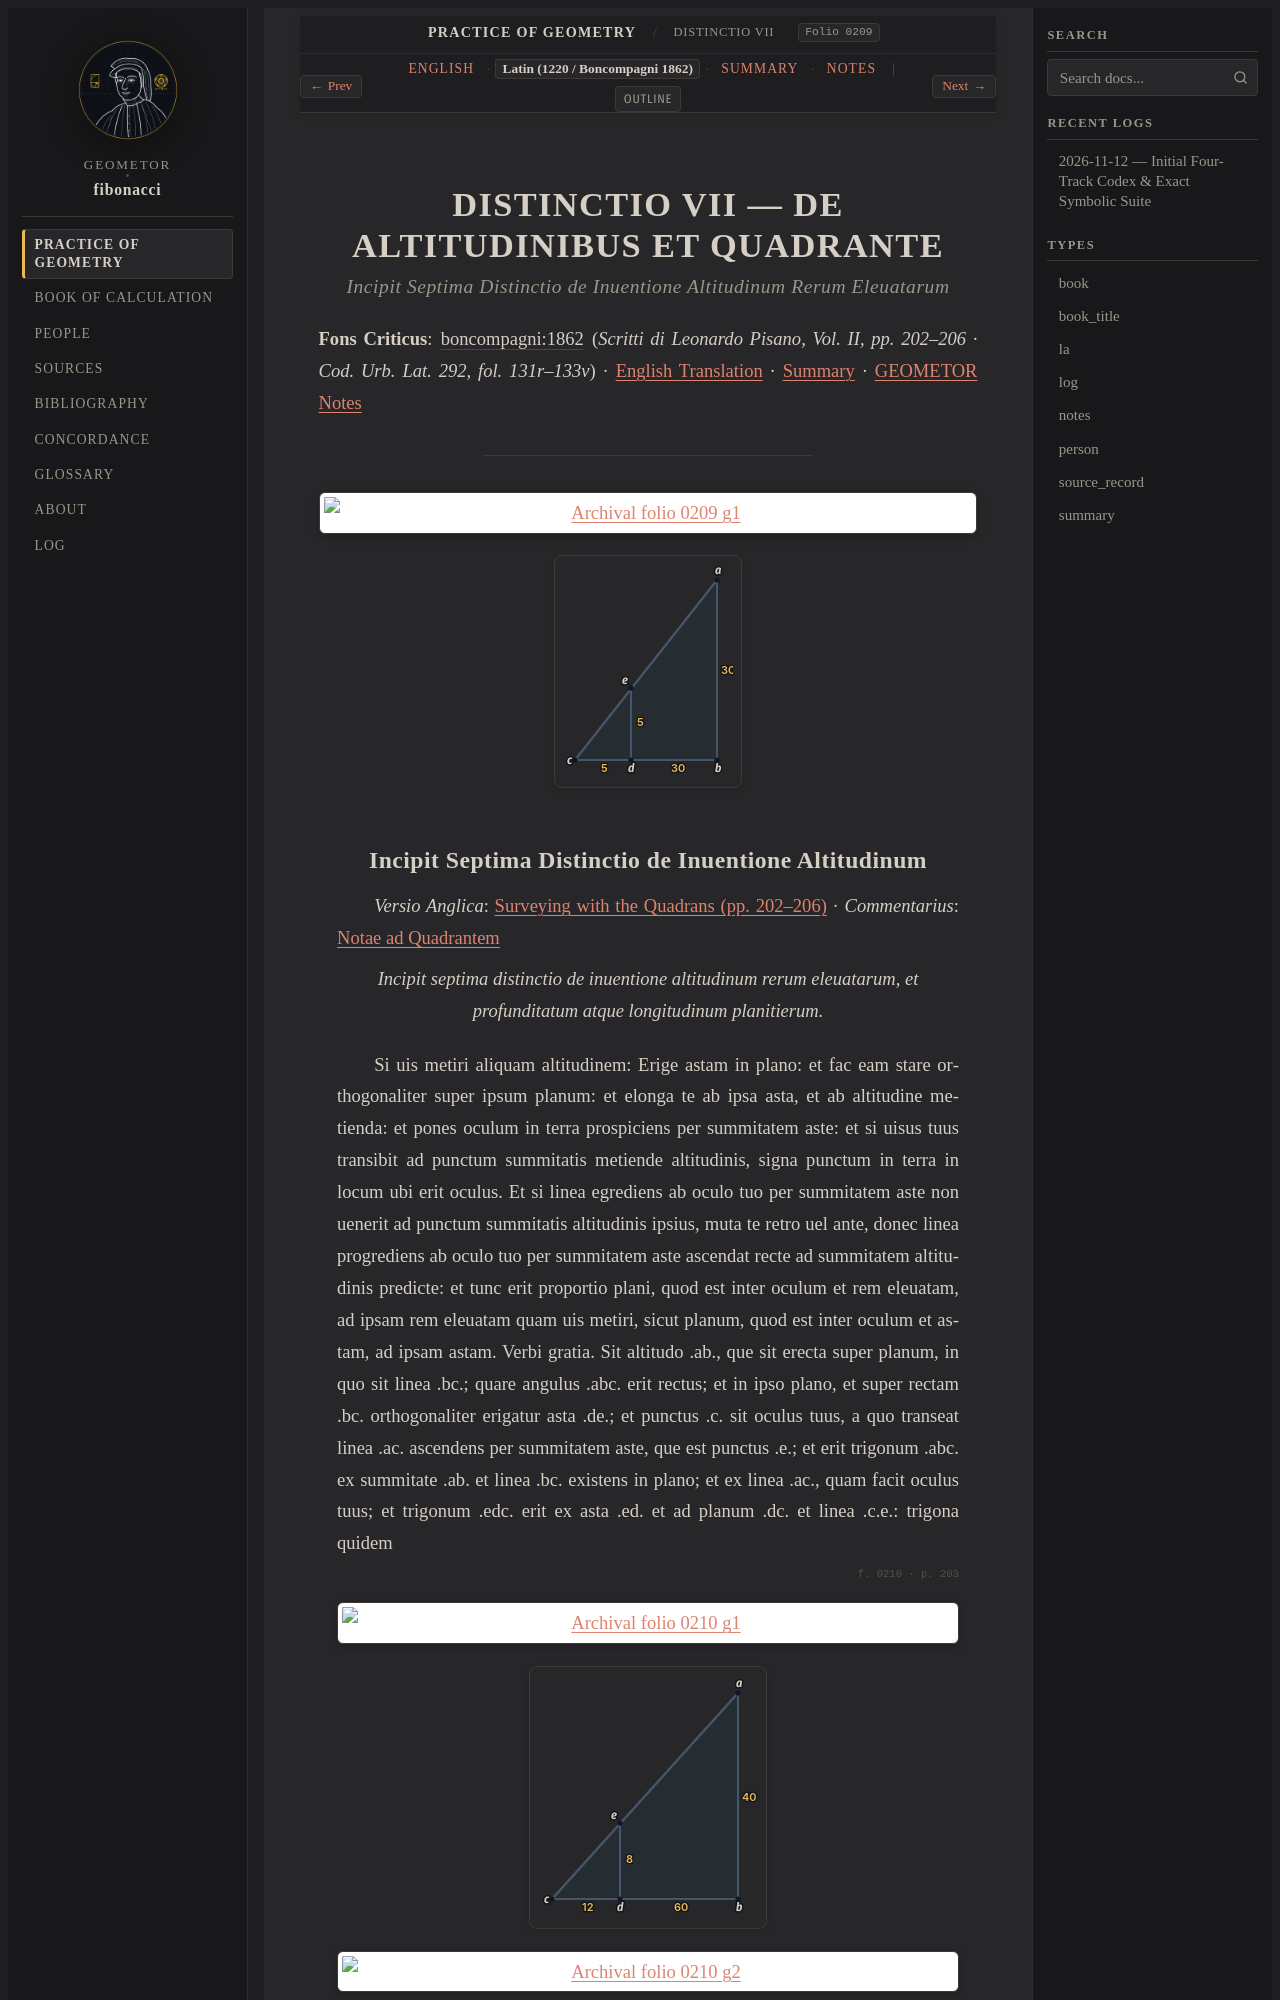

repository: geometor/fibonacci · page: practica_geometriae/dist_07/la.html · generator: sphinx

:type: la
:title: DISTINCTIO VII — DE ALTITUDINIBUS ET QUADRANTE
:layout: book
:order: 7
:folio: boncompagni_1862_vol2_practica_geometriae:0209
:excerpt: Incipit septima distinctio de inuentione altitudinum rerum eleuatarum, et profunditatum atque longitudinum planitierum.

.. _dist-07-la:
.. _unit-5-dist7-la:

DISTINCTIO VII — DE ALTITUDINIBUS ET QUADRANTE
==============================================

.. rubric:: *Incipit Septima Distinctio de Inuentione Altitudinum Rerum Eleuatarum*

**Fons Criticus**: :cite:`boncompagni:1862` (*Scritti di Leonardo Pisano, Vol. II, pp. 202–206 · Cod. Urb. Lat. 292, fol. 131r–133v*) · :ref:`English Translation <dist-07-en>` · :ref:`Summary <dist-07-summary>` · :ref:`GEOMETOR Notes <dist-07-notes>`

----

.. _dist-07-survey-la:

.. folio:: boncompagni_1862_vol2_practica_geometriae:0209
   :page: 202

.. picture:: 0209.g1.png
   :alt: Archival folio 0209 g1

.. picture:: 0209.g1.svg
   :alt: Height measurement with rod de=5 at distance cd=5 and cb=30
